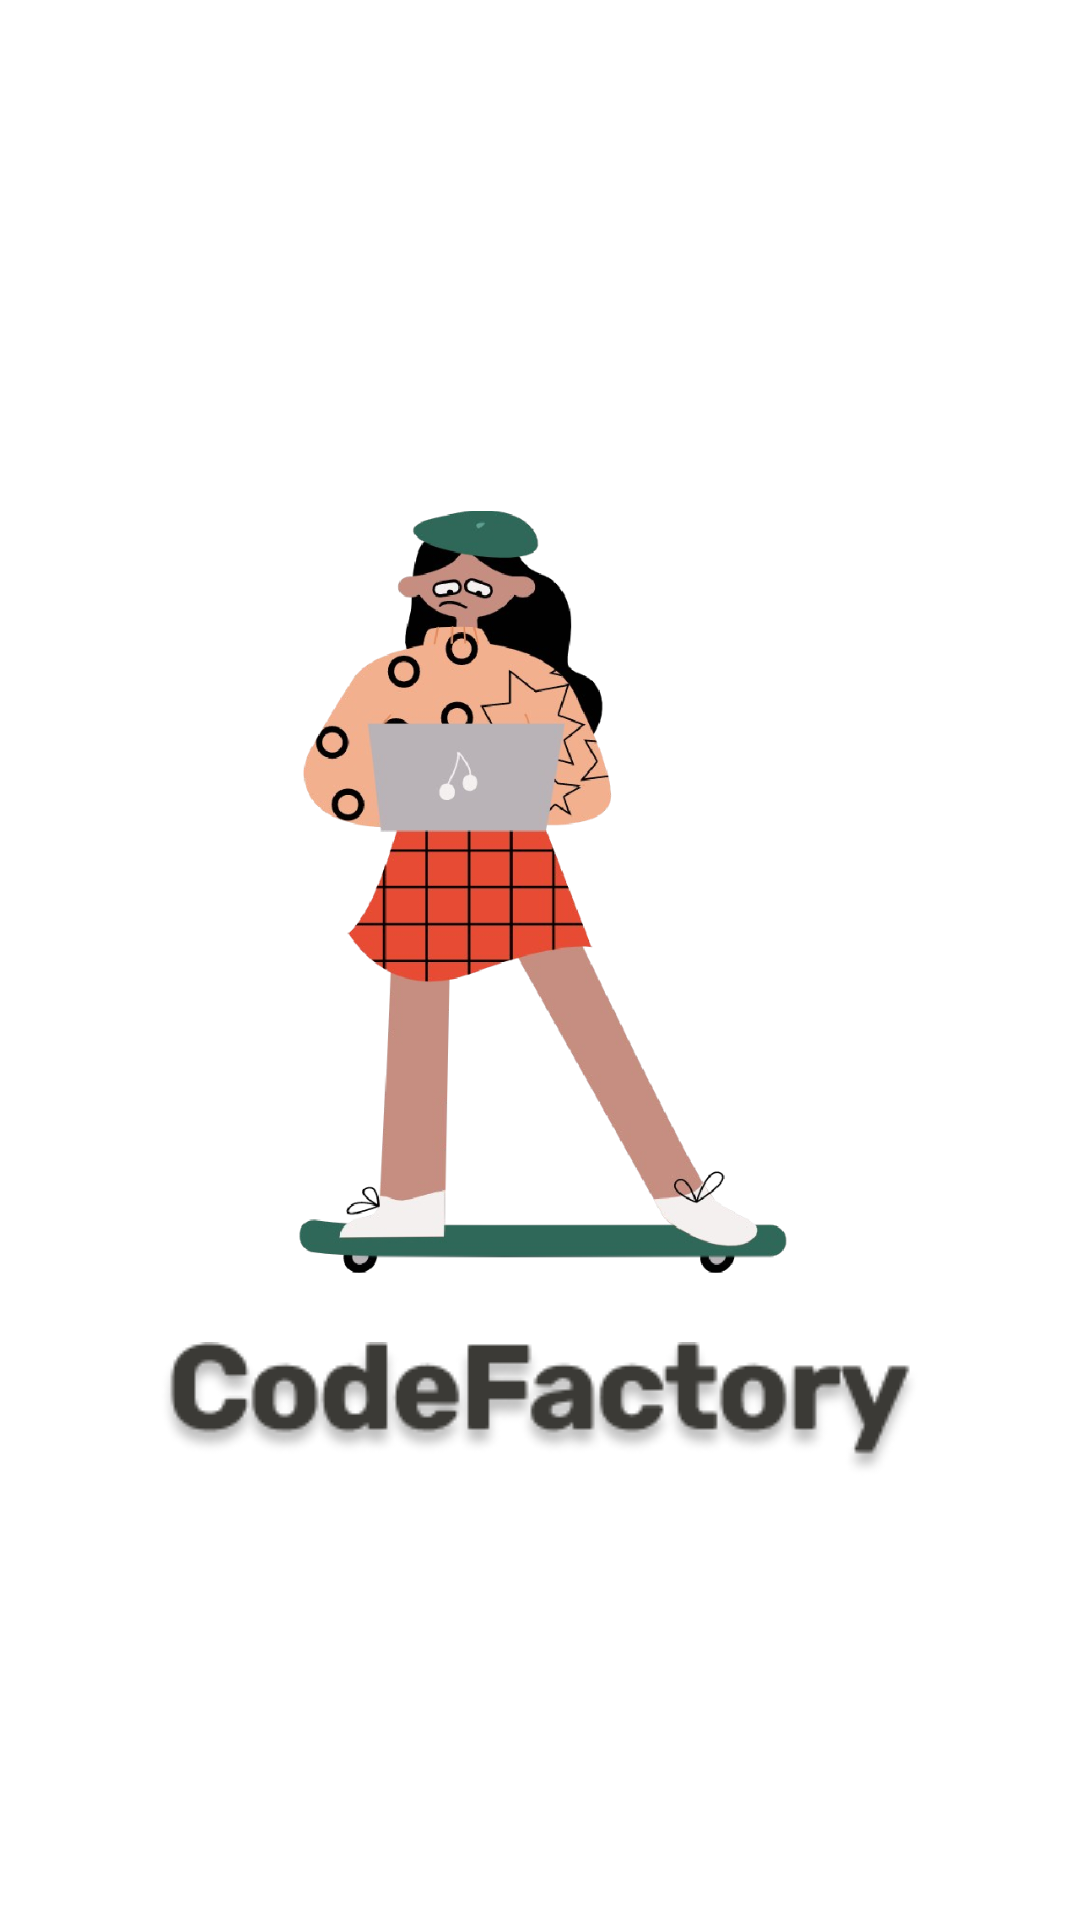

Reconstruct the res/layout file that produces this screen, plus the resources it refers to.
<!-- AndroidManifest.xml: application theme Theme.DialogCheckInternetConnection -->
<!-- res/layout/activity_splach_screen.xml -->
<?xml version="1.0" encoding="utf-8"?>
<LinearLayout xmlns:android="http://schemas.android.com/apk/res/android"
    xmlns:app="http://schemas.android.com/apk/res-auto"
    xmlns:tools="http://schemas.android.com/tools"
    android:layout_width="match_parent"
    android:layout_height="match_parent"
    android:background="@color/white"
    tools:context=".ui.SplachScreen.SplachScreen">

    <LinearLayout
        android:layout_width="wrap_content"
        android:layout_height="wrap_content"
        android:layout_gravity="center"
        android:orientation="vertical">

        <ImageView
            android:id="@+id/imageView"
            android:layout_width="wrap_content"
            android:layout_height="300dp"
            app:srcCompat="@drawable/bg" />

        <ImageView
            android:layout_width="match_parent"
            android:layout_height="wrap_content"
            android:gravity="center"
            app:srcCompat="@drawable/text" />
    </LinearLayout>


</LinearLayout>
<!-- resources referenced by this layout -->
<resources>
  <color name="white">#FFFFFFFF</color>
  <!-- drawable bg: png bitmap (drawable, 174541 bytes) -->
  <!-- drawable text: png bitmap (drawable, 11380 bytes) -->
  <style name="Theme.DialogCheckInternetConnection" parent="Theme.AppCompat.Light.NoActionBar">
          
          <item name="colorPrimary">@color/purple_500</item>
          <item name="colorPrimaryVariant">@color/purple_700</item>
          <item name="colorOnPrimary">@color/white</item>
          
          <item name="colorSecondary">@color/teal_200</item>
          <item name="colorSecondaryVariant">@color/teal_700</item>
          <item name="colorOnSecondary">@color/black</item>
          
          <item name="android:statusBarColor" tools:targetApi="l">?attr/colorPrimaryVariant</item>
          
      </style>
  <color name="purple_500">#E3562A</color>
  <color name="purple_700">#DF653E</color>
  <color name="teal_200">#65AAEA</color>
  <color name="teal_700">#3C3A36</color>
  <color name="black">#FF000000</color>
</resources>
